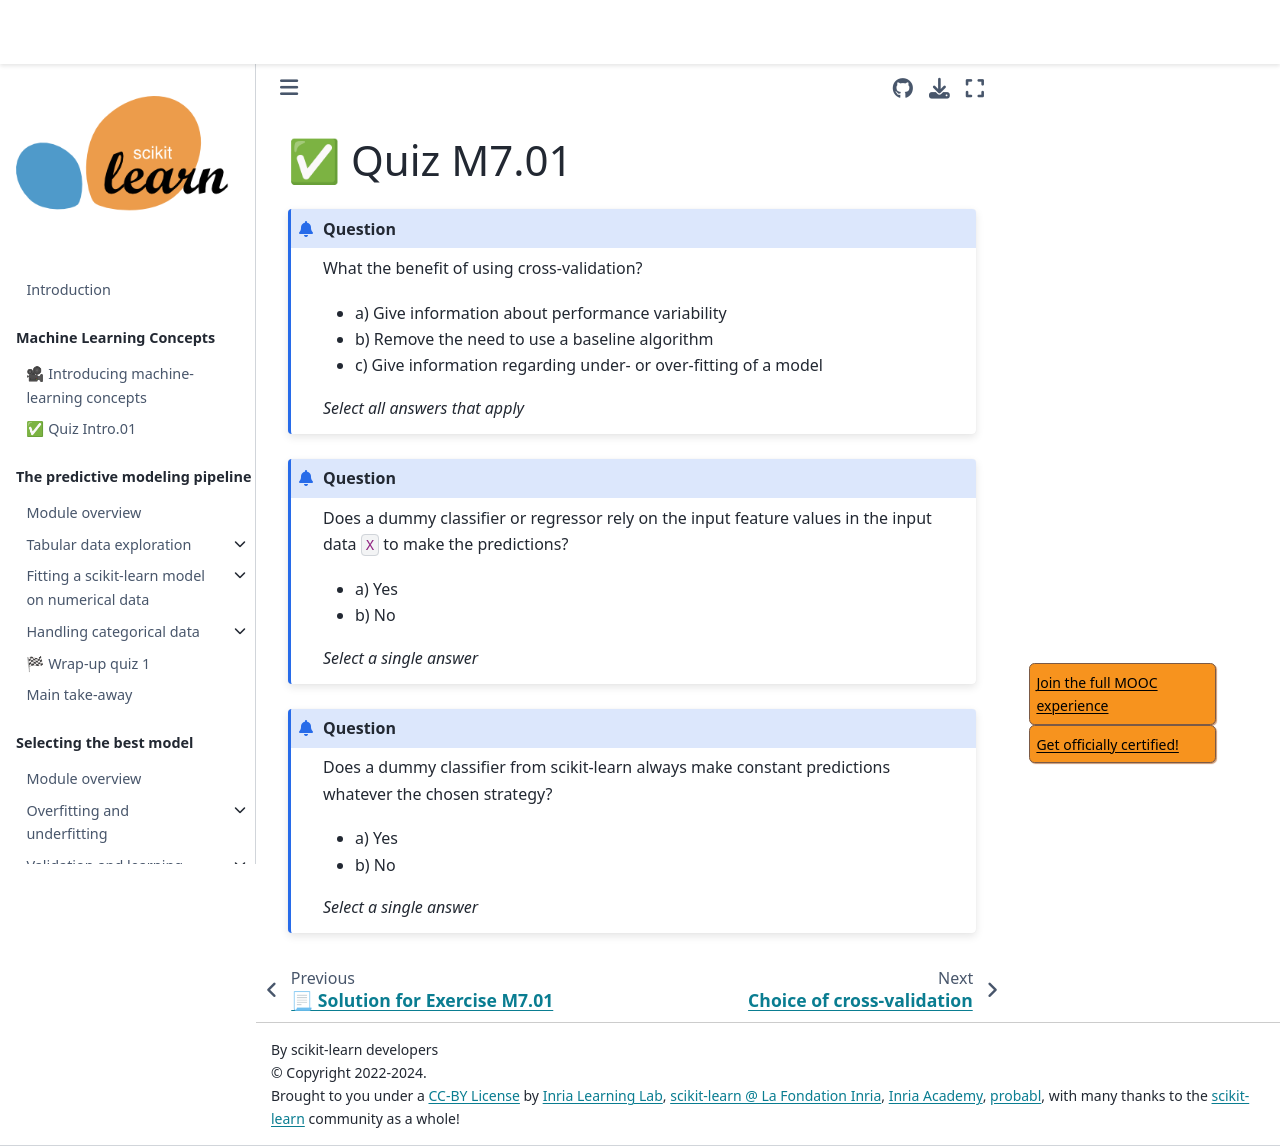

repository: INRIA/scikit-learn-mooc · page: evaluation/evaluation_quiz_m7_01.html · generator: jekyll

# ✅ Quiz M7.01

```{admonition} Question
What the benefit of using cross-validation?

- a) Give information about performance variability
- b) Remove the need to use a baseline algorithm
- c) Give information regarding under- or over-fitting of a model

_Select all answers that apply_
```

+++

```{admonition} Question
Does a dummy classifier or regressor rely on the input feature values in
the input data `X` to make the predictions?

- a) Yes
- b) No

_Select a single answer_
```

+++

```{admonition} Question
Does a dummy classifier from scikit-learn always make constant predictions
whatever the chosen strategy?

- a) Yes
- b) No

_Select a single answer_
```
